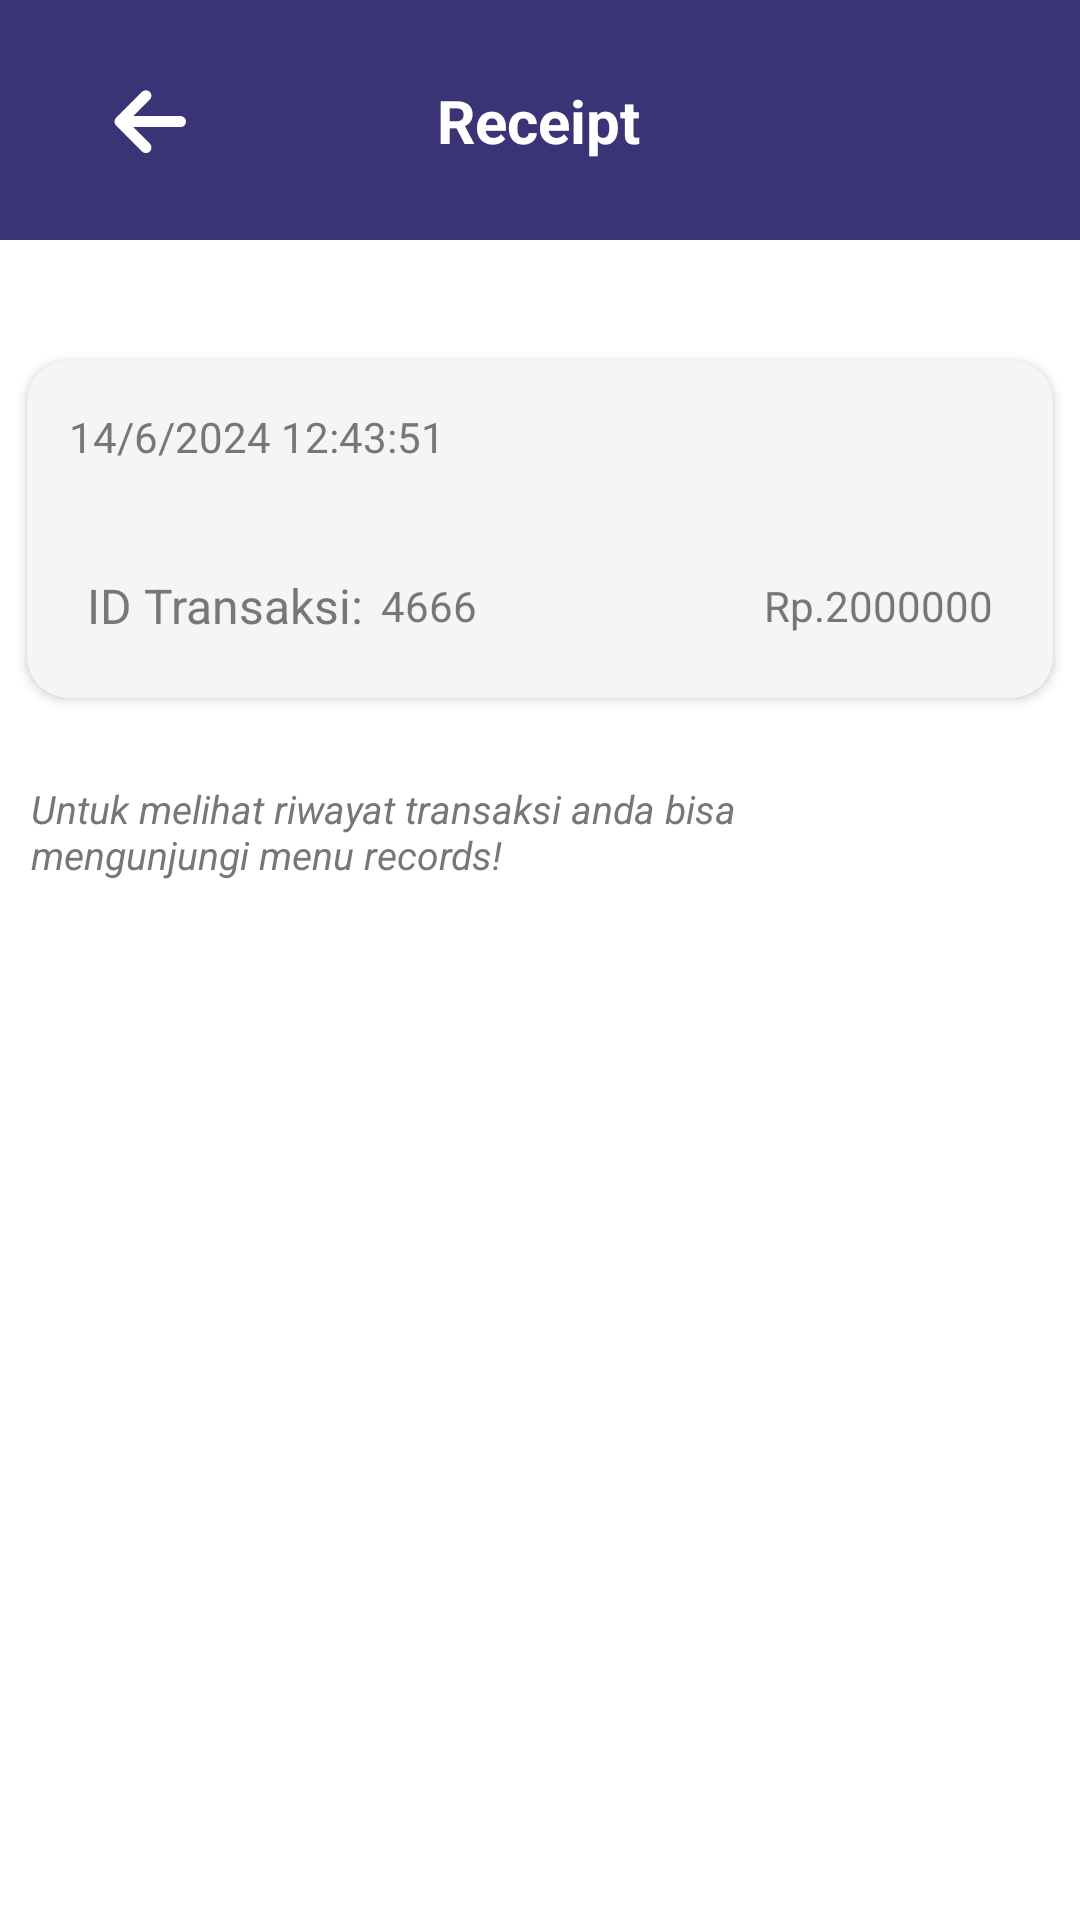

Here is an Android app screen rendered from its layout file. Give the layout XML and the strings, colors and styles it references.
<!-- AndroidManifest.xml: application theme Theme.InsightCart -->
<!-- res/layout/fragment_receipt.xml -->
<?xml version="1.0" encoding="utf-8"?>
<androidx.constraintlayout.widget.ConstraintLayout xmlns:android="http://schemas.android.com/apk/res/android"
    xmlns:app="http://schemas.android.com/apk/res-auto"
    xmlns:tools="http://schemas.android.com/tools"
    android:layout_width="match_parent"
    android:layout_height="match_parent"
    android:background="@color/white"
    app:cardUseCompatPadding="true">

    <androidx.constraintlayout.widget.ConstraintLayout
        android:id="@+id/Header"
        android:layout_width="match_parent"
        android:layout_height="80dp"
        android:background="@color/ungu"
        app:layout_constraintTop_toTopOf="parent"
        app:layout_constraintStart_toStartOf="parent"
        app:layout_constraintEnd_toEndOf="parent"
        android:paddingHorizontal="16dp">

        <ImageView
            android:id="@+id/arrowIcon"
            android:layout_width="50dp"
            android:layout_height="44dp"
            android:layout_marginStart="10sp"
            android:contentDescription="@string/back"
            android:src="@drawable/arrow"
            app:layout_constraintStart_toStartOf="parent"
            app:layout_constraintTop_toTopOf="parent"
            app:layout_constraintBottom_toBottomOf="parent"
            app:layout_constraintVertical_bias="0.5"
            app:tint="#FFFFFF" />

        <TextView
            android:id="@+id/headerTitle"
            android:layout_width="wrap_content"
            android:layout_height="wrap_content"
            android:text="@string/Receipt"
            android:textColor="@color/white"
            android:textSize="20sp"
            android:textStyle="bold"
            app:layout_constraintBottom_toBottomOf="parent"
            app:layout_constraintEnd_toEndOf="parent"
            app:layout_constraintHorizontal_bias="0.498"
            app:layout_constraintStart_toStartOf="parent"
            app:layout_constraintTop_toTopOf="parent"
            tools:ignore="MissingConstraints" />
    </androidx.constraintlayout.widget.ConstraintLayout>

    <androidx.cardview.widget.CardView
        android:id="@+id/cardView"
        android:layout_width="match_parent"
        android:layout_height="wrap_content"
        android:layout_marginHorizontal="9dp"
        android:background="@color/white"
        app:cardCornerRadius="14dp"
        android:layout_marginTop="40dp"
        app:layout_constraintTop_toBottomOf="@+id/Header"
       >

        <androidx.constraintlayout.widget.ConstraintLayout
            android:layout_width="match_parent"
            android:layout_height="wrap_content">

            <androidx.constraintlayout.widget.ConstraintLayout
                android:id="@+id/constraintLayout"
                android:layout_width="match_parent"
                android:layout_height="wrap_content"
                android:background="#F5F5F5"
                android:paddingVertical="20dp"
                app:layout_constraintEnd_toEndOf="parent"
                app:layout_constraintHorizontal_bias="0.5"
                app:layout_constraintStart_toStartOf="parent"
                app:layout_constraintTop_toBottomOf="@+id/langRecyclerView">

                <TextView
                    android:id="@+id/viewparentIdTv"
                    android:layout_width="0dp"
                    android:layout_height="wrap_content"
                    android:layout_marginStart="6dp"
                    android:paddingStart="14dp"
                    android:text="ID Transaksi:"
                    android:textColor="@color/LightGrey"
                    android:textSize="16sp"
                    android:textStyle="normal"
                    app:layout_constraintBottom_toBottomOf="parent"
                    app:layout_constraintEnd_toStartOf="@+id/parentIdTv"
                    app:layout_constraintStart_toStartOf="parent"
                    app:layout_constraintTop_toTopOf="parent" />

                <TextView
                    android:id="@+id/parentIdTv"
                    android:layout_width="0dp"
                    android:layout_height="wrap_content"
                    android:text="4666"
                    android:textColor="@color/LightGrey"
                    android:textSize="14sp"
                    android:textStyle="normal"
                    app:layout_constraintBottom_toBottomOf="parent"
                    app:layout_constraintEnd_toStartOf="@+id/parenttotalTv"
                    app:layout_constraintStart_toEndOf="@+id/viewparentIdTv"
                    app:layout_constraintTop_toTopOf="parent" />

                <TextView
                    android:id="@+id/parenttotalTv"
                    android:layout_width="0dp"
                    android:layout_height="wrap_content"
                    android:textAlignment="textEnd"
                    android:text="Rp.2000000"
                    android:textColor="@color/LightGrey"
                    android:textSize="14sp"
                    android:paddingRight="20dp"
                    android:textStyle="normal"
                    app:layout_constraintBottom_toBottomOf="parent"
                    app:layout_constraintEnd_toEndOf="parent"
                    app:layout_constraintStart_toEndOf="@+id/parentIdTv"
                    app:layout_constraintTop_toTopOf="parent" />

            </androidx.constraintlayout.widget.ConstraintLayout>

            <TextView
                android:id="@+id/parentdateTv"
                android:layout_width="match_parent"
                android:layout_height="wrap_content"
                android:background="#F5F5F5"
                android:paddingHorizontal="14dp"
                android:paddingVertical="16dp"
                android:text="14/6/2024 12:43:51"
                android:textAlignment="textStart"
                android:textColor="@color/LightGrey"
                android:textSize="14sp"
                app:layout_constraintEnd_toEndOf="parent"
                app:layout_constraintHorizontal_bias="0.056"
                app:layout_constraintStart_toStartOf="parent"
                app:layout_constraintTop_toTopOf="parent" />

            <androidx.recyclerview.widget.RecyclerView
                android:id="@+id/langRecyclerView"
                android:layout_width="match_parent"
                android:layout_height="wrap_content"
                android:background="@color/white"
                app:layout_constraintEnd_toEndOf="parent"
                app:layout_constraintStart_toStartOf="parent"
                app:layout_constraintTop_toBottomOf="@+id/parentdateTv" />


        </androidx.constraintlayout.widget.ConstraintLayout>

    </androidx.cardview.widget.CardView>

    <TextView
        android:id="@+id/textsugest"
        android:layout_width="270dp"
        android:layout_height="wrap_content"
        android:layout_gravity="bottom"
        android:layout_marginTop="28dp"
        android:text="Untuk melihat riwayat transaksi anda bisa mengunjungi menu records!"
        android:textColor="@color/LightGrey"
        android:textSize="13sp"
        android:textStyle="italic"
        app:layout_constraintEnd_toEndOf="parent"
        app:layout_constraintHorizontal_bias="0.113"
        app:layout_constraintStart_toStartOf="parent"
        app:layout_constraintTop_toBottomOf="@+id/cardView" />
</androidx.constraintlayout.widget.ConstraintLayout>
<!-- resources referenced by this layout -->
<resources>
  <color name="LightGrey">#777777</color>
  <color name="ungu">#3A3376</color>
  <color name="white">#FFFFFFFF</color>
  <!-- drawable arrow (drawable) -->
  <vector xmlns:android="http://schemas.android.com/apk/res/android"
      android:width="24dp"
      android:height="24dp"
      android:viewportWidth="24"
      android:viewportHeight="24">
    <path
        android:pathData="M17,12.286L7.571,12.286"
        android:strokeLineJoin="round"
        android:strokeWidth="2"
        android:fillColor="#00000000"
        android:strokeColor="#777777"
        android:strokeLineCap="round"/>
    <path
        android:pathData="M10.714,7.571L6,12.286L10.714,17"
        android:strokeLineJoin="round"
        android:strokeWidth="2"
        android:fillColor="#00000000"
        android:strokeColor="#777777"
        android:strokeLineCap="round"/>
  </vector>
  <string name="Receipt">Receipt</string>
  <string name="back">Arrow</string>
  <style name="Theme.InsightCart" parent="Base.Theme.InsightCart" />
  <style name="Base.Theme.InsightCart" parent="Theme.Material3.DayNight.NoActionBar">
          
          
      </style>
</resources>
